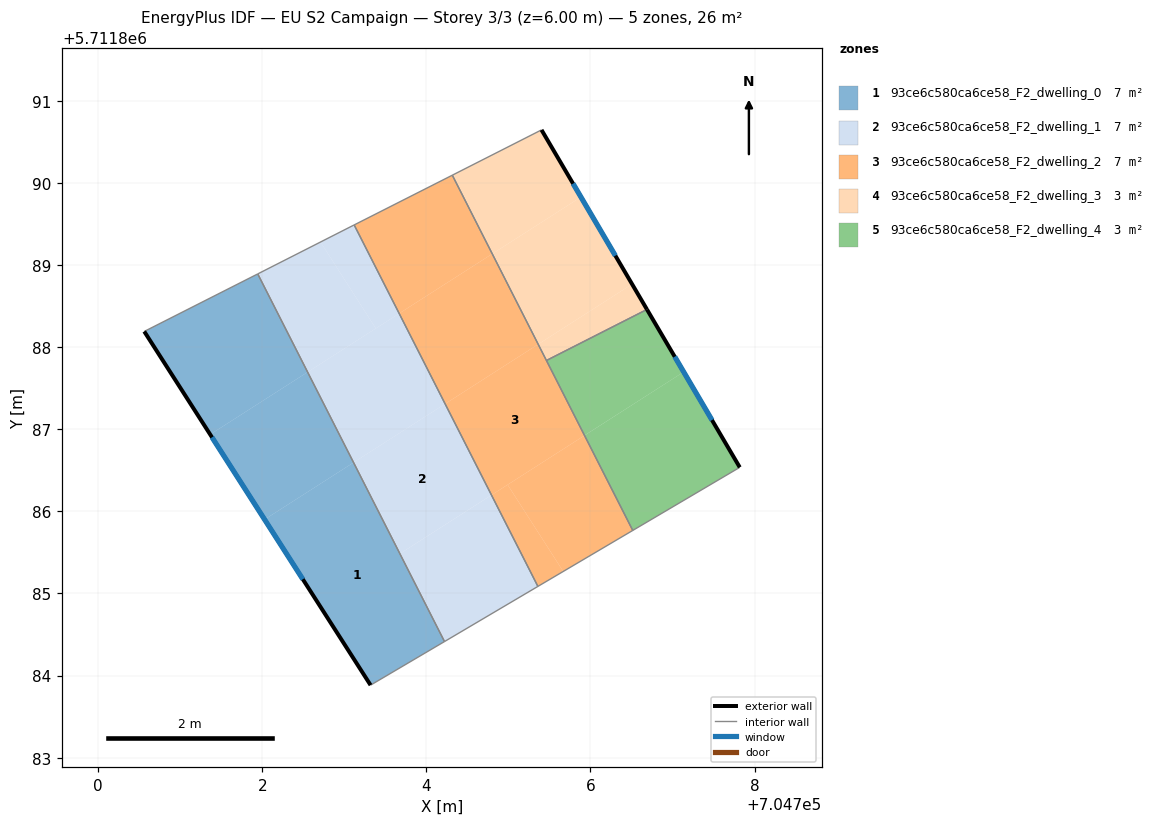
=== STOREY PLAN SPEC (per zone: floor XY polygon, exterior-wall plan segments, windows/doors) ===
zone 1: 93ce6c580ca6ce58_F2_dwelling_0  (6.6 m²)
  floor: (704702.55, 5711887.70) (704701.94, 5711888.89) (704700.56, 5711888.19) (704701.37, 5711886.94)
  floor: (704703.11, 5711886.60) (704702.55, 5711887.70) (704701.37, 5711886.94) (704702.03, 5711885.90)
  floor: (704704.22, 5711884.41) (704703.11, 5711886.60) (704702.03, 5711885.90) (704701.78, 5711886.29) (704703.32, 5711883.88)
  exterior wall: (704703.32, 5711883.88) – (704700.56, 5711888.19)  [5.1 m]
    window: (704702.49, 5711885.17) – (704701.39, 5711886.90)  [2.5 m²]
  interior walls: 3
zone 2: 93ce6c580ca6ce58_F2_dwelling_1  (6.6 m²)
  floor: (704704.79, 5711886.20) (704704.23, 5711887.31) (704703.11, 5711886.60) (704703.68, 5711885.48)
  floor: (704705.36, 5711885.09) (704704.79, 5711886.20) (704703.68, 5711885.48) (704704.22, 5711884.41)
  floor: (704703.67, 5711888.41) (704703.12, 5711889.49) (704702.71, 5711889.28) (704703.38, 5711888.23)
  floor: (704703.38, 5711888.23) (704702.71, 5711889.28) (704701.94, 5711888.89) (704702.55, 5711887.70)
  floor: (704704.23, 5711887.31) (704703.67, 5711888.41) (704702.55, 5711887.70) (704703.11, 5711886.60)
  interior walls: 4
zone 3: 93ce6c580ca6ce58_F2_dwelling_2  (6.6 m²)
  floor: (704704.80, 5711889.14) (704704.32, 5711890.10) (704703.12, 5711889.49) (704703.67, 5711888.41)
  floor: (704706.52, 5711885.77) (704705.93, 5711886.93) (704704.99, 5711886.33) (704705.67, 5711885.27)
  floor: (704705.67, 5711885.27) (704704.99, 5711886.33) (704704.79, 5711886.20) (704705.36, 5711885.09)
  floor: (704705.36, 5711888.04) (704704.80, 5711889.14) (704703.67, 5711888.41) (704704.23, 5711887.31)
  floor: (704705.93, 5711886.93) (704705.04, 5711888.68) (704705.36, 5711888.04) (704704.23, 5711887.31) (704704.79, 5711886.20)
  interior walls: 5
zone 4: 93ce6c580ca6ce58_F2_dwelling_3  (3.3 m²)
  floor: (704706.51, 5711888.77) (704705.88, 5711889.83) (704704.80, 5711889.14) (704705.36, 5711888.04)
  floor: (704705.88, 5711889.83) (704705.40, 5711890.65) (704704.32, 5711890.10) (704704.80, 5711889.14)
  floor: (704706.69, 5711888.46) (704706.51, 5711888.77) (704705.36, 5711888.04) (704705.46, 5711887.84)
  exterior wall: (704705.40, 5711890.65) – (704706.69, 5711888.46)  [2.5 m]
    window: (704705.79, 5711889.99) – (704706.30, 5711889.12)  [1.2 m²]
  interior walls: 3
zone 5: 93ce6c580ca6ce58_F2_dwelling_4  (3.3 m²)
  floor: (704707.82, 5711886.54) (704707.14, 5711887.70) (704705.93, 5711886.93) (704706.52, 5711885.77)
  floor: (704707.14, 5711887.70) (704706.69, 5711888.46) (704705.46, 5711887.84) (704705.93, 5711886.93)
  exterior wall: (704706.69, 5711888.46) – (704707.82, 5711886.54)  [2.2 m]
    window: (704707.03, 5711887.89) – (704707.48, 5711887.11)  [1.1 m²]
  interior walls: 3

=== DERIVED (storey summary) ===
Building: EU S2 Campaign
Storey: 3 of 3  (floor level z = 6.00 m)
Storey gross floor area: 26.3 m²
Zones on this storey: 5
  - 93ce6c580ca6ce58_F2_dwelling_0: floor 6.6 m²; exterior wall 5.1 m (15.4 m²); 1 window(s) 2.5 m²; WWR 16.1%
  - 93ce6c580ca6ce58_F2_dwelling_1: floor 6.6 m²
  - 93ce6c580ca6ce58_F2_dwelling_2: floor 6.6 m²
  - 93ce6c580ca6ce58_F2_dwelling_3: floor 3.3 m²; exterior wall 2.5 m (7.6 m²); 1 window(s) 1.2 m²; WWR 16.1%
  - 93ce6c580ca6ce58_F2_dwelling_4: floor 3.3 m²; exterior wall 2.2 m (6.7 m²); 1 window(s) 1.1 m²; WWR 16.1%
Zone adjacency (shared interzone walls):
  - 93ce6c580ca6ce58_F2_dwelling_0 ↔ 93ce6c580ca6ce58_F2_dwelling_1
  - 93ce6c580ca6ce58_F2_dwelling_1 ↔ 93ce6c580ca6ce58_F2_dwelling_2
  - 93ce6c580ca6ce58_F2_dwelling_2 ↔ 93ce6c580ca6ce58_F2_dwelling_3
  - 93ce6c580ca6ce58_F2_dwelling_2 ↔ 93ce6c580ca6ce58_F2_dwelling_4
  - 93ce6c580ca6ce58_F2_dwelling_3 ↔ 93ce6c580ca6ce58_F2_dwelling_4